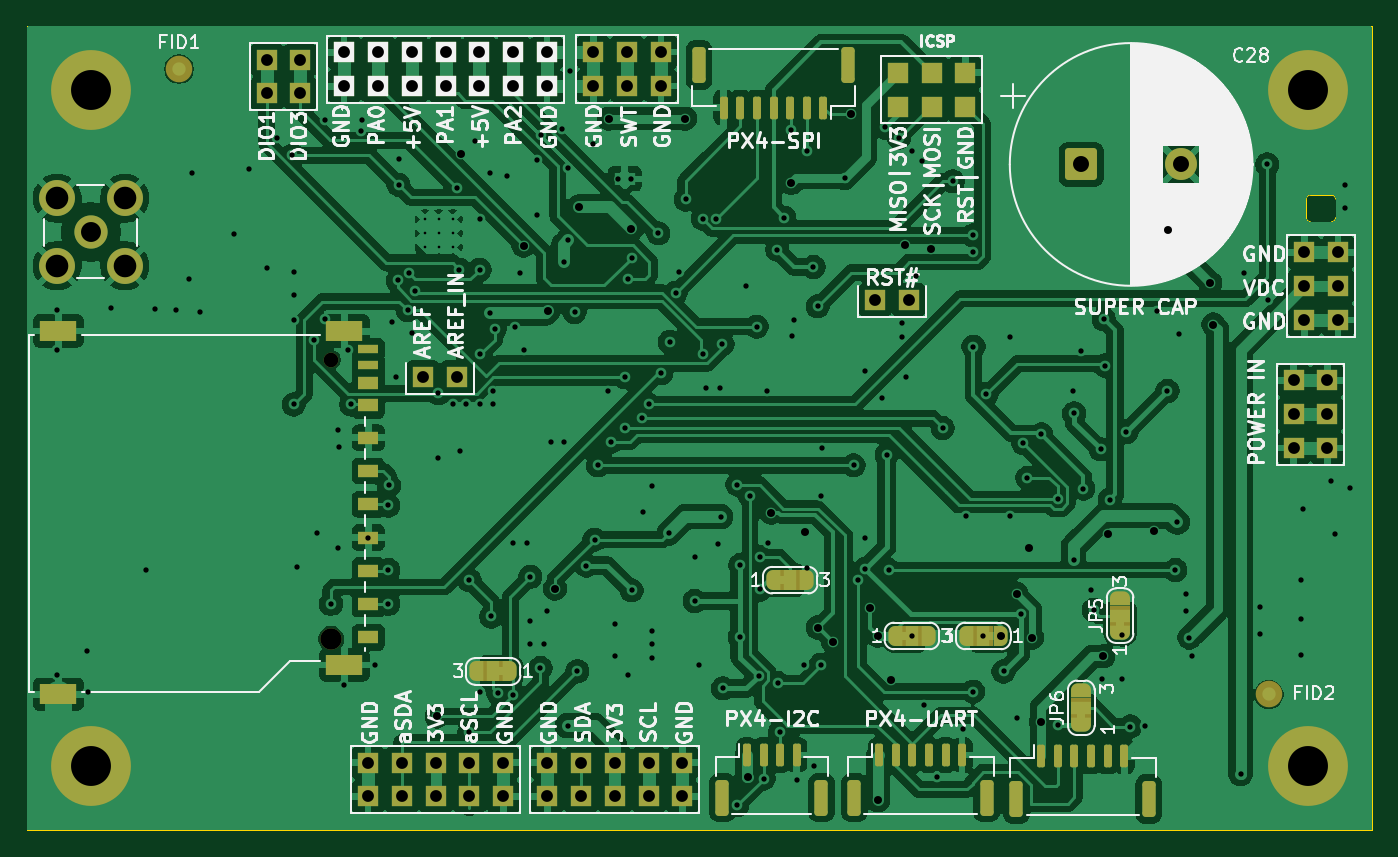
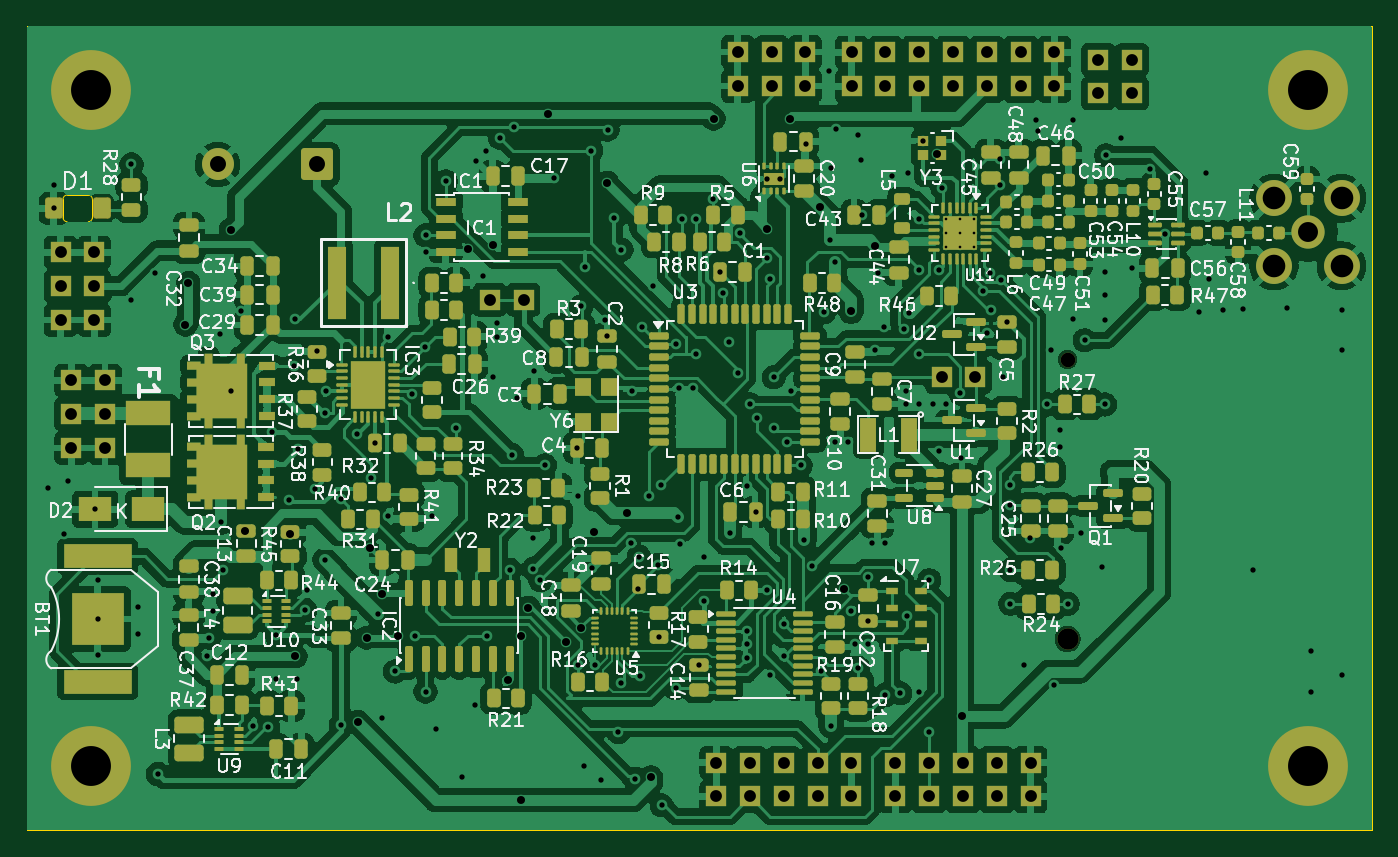
Circuit board: 12 layer files. Board 101.1 x 60.5 mm.
- bottom_copper: DATALOGGER02A-B_Cu.gbr (513543 bytes)
- bottom_mask: DATALOGGER02A-B_Mask.gbr (21857 bytes)
- paste: DATALOGGER02A-B_Paste.gbr (19805 bytes)
- bottom_silk: DATALOGGER02A-B_Silkscreen.gbr (194243 bytes)
- outline: DATALOGGER02A-Edge_Cuts.gbr (1484 bytes)
- top_copper: DATALOGGER02A-F_Cu.gbr (264385 bytes)
- top_mask: DATALOGGER02A-F_Mask.gbr (8006 bytes)
- top_silk: DATALOGGER02A-F_Silkscreen.gbr (99452 bytes)
- inner_copper: DATALOGGER02A-In1_Cu.gbr (325651 bytes)
- inner_copper: DATALOGGER02A-In2_Cu.gbr (251404 bytes)
- drill: DATALOGGER02A-NPTH_drill.drl (530 bytes)
- drill: DATALOGGER02A-PTH_drill.drl (5753 bytes)

=== bottom_copper: DATALOGGER02A-B_Cu.gbr (513543 bytes, source omitted) ===
=== bottom_mask: DATALOGGER02A-B_Mask.gbr (21857 bytes, source omitted) ===
=== paste: DATALOGGER02A-B_Paste.gbr (19805 bytes, source omitted) ===
=== bottom_silk: DATALOGGER02A-B_Silkscreen.gbr (194243 bytes, source omitted) ===
=== outline: DATALOGGER02A-Edge_Cuts.gbr ===
%TF.GenerationSoftware,KiCad,Pcbnew,10.0.5-unknown-202607221313~667fa36054~ubuntu25.10.1*%
%TF.CreationDate,2026-08-09T20:33:56+00:00*%
%TF.ProjectId,DATALOGGER02,44415441-4c4f-4474-9745-5230322e6b69,rev?*%
%TF.SameCoordinates,Original*%
%TF.FileFunction,Profile,NP*%
%FSLAX46Y46*%
G04 Gerber Fmt 4.6, Leading zero omitted, Abs format (unit mm)*
G04 Created by KiCad (PCBNEW 10.0.5-unknown-202607221313~667fa36054~ubuntu25.10.1) date 2026-08-09 20:33:56*
%MOMM*%
%LPD*%
G01*
G04 APERTURE LIST*
%TA.AperFunction,Profile*%
%ADD10C,0.050000*%
%TD*%
G04 APERTURE END LIST*
D10*
X-55372000Y71501000D02*
X25400000Y71501000D01*
X-55372000Y21209000D02*
X-55372000Y71501000D01*
X-55372000Y11303000D02*
X-55372000Y21209000D01*
X-55372000Y11303000D02*
X-55372000Y11049000D01*
X-55372000Y11049000D02*
X45720000Y11049000D01*
X25400000Y71501000D02*
X35560000Y71501000D01*
X35560000Y71501000D02*
X45720000Y71501000D01*
X45720000Y71501000D02*
X45720000Y21209000D01*
X45720000Y21209000D02*
X45720000Y11049000D01*
%TO.C,D1*%
X40788000Y57085000D02*
X40788000Y58485000D01*
X41088000Y58785000D02*
X42688000Y58785000D01*
X42688000Y56785000D02*
X41088000Y56785000D01*
X42988000Y58485000D02*
X42988000Y57085000D01*
X40788000Y58485000D02*
G75*
G02*
X41088000Y58785000I300000J0D01*
G01*
X41088000Y56785000D02*
G75*
G02*
X40788000Y57085000I0J300000D01*
G01*
X42688000Y58785000D02*
G75*
G02*
X42988000Y58485000I0J-300000D01*
G01*
X42988000Y57085000D02*
G75*
G02*
X42688000Y56785000I-300000J0D01*
G01*
%TD*%
M02*

=== top_copper: DATALOGGER02A-F_Cu.gbr (264385 bytes, source omitted) ===
=== top_mask: DATALOGGER02A-F_Mask.gbr (8006 bytes, source omitted) ===
=== top_silk: DATALOGGER02A-F_Silkscreen.gbr (99452 bytes, source omitted) ===
=== inner_copper: DATALOGGER02A-In1_Cu.gbr (325651 bytes, source omitted) ===
=== inner_copper: DATALOGGER02A-In2_Cu.gbr (251404 bytes, source omitted) ===
=== drill: DATALOGGER02A-NPTH_drill.drl ===
M48
; DRILL file KiCad 10.0.5-unknown-202607221313~667fa36054~ubuntu25.10.1 date 2026-08-09T20:33:57
; FORMAT={3:3/ absolute / metric / suppress leading zeros}
; #@! TF.CreationDate,2026-08-09T20:33:57+00:00
; #@! TF.GenerationSoftware,Kicad,Pcbnew,10.0.5-unknown-202607221313~667fa36054~ubuntu25.10.1
; #@! TF.FileFunction,NonPlated,1,2,NPTH
FMAT,2
METRIC,TZ
; #@! TA.AperFunction,NonPlated,NPTH,ComponentDrill
T1C1.100
; #@! TA.AperFunction,NonPlated,NPTH,ComponentDrill
T2C1.600
%
G90
G05
T1
X-32496Y46425
T2
X-32496Y25425
M30

=== drill: DATALOGGER02A-PTH_drill.drl ===
M48
; DRILL file KiCad 10.0.5-unknown-202607221313~667fa36054~ubuntu25.10.1 date 2026-08-09T20:33:57
; FORMAT={3:3/ absolute / metric / suppress leading zeros}
; #@! TF.CreationDate,2026-08-09T20:33:57+00:00
; #@! TF.GenerationSoftware,Kicad,Pcbnew,10.0.5-unknown-202607221313~667fa36054~ubuntu25.10.1
; #@! TF.FileFunction,Plated,1,2,PTH
FMAT,2
METRIC,TZ
; #@! TA.AperFunction,Plated,PTH,ComponentDrill
T1C0.200
; #@! TA.AperFunction,Plated,PTH,ViaDrill
T2C0.400
; #@! TA.AperFunction,Plated,PTH,ComponentDrill
T3C0.400
; #@! TA.AperFunction,Plated,PTH,ViaDrill
T4C0.600
; #@! TA.AperFunction,Plated,PTH,ComponentDrill
T5C0.889
; #@! TA.AperFunction,Plated,PTH,ComponentDrill
T6C1.200
; #@! TA.AperFunction,Plated,PTH,ComponentDrill
T7C1.500
; #@! TA.AperFunction,Plated,PTH,ComponentDrill
T8C1.700
; #@! TA.AperFunction,Plated,PTH,ComponentDrill
T9C3.000
%
G90
G05
T1
X-25454Y56963
X-25454Y55913
X-25454Y54863
X-24404Y56963
X-24404Y55913
X-24404Y54863
X-23354Y56963
X-23354Y55913
X-23354Y54863
T2
X-53086Y50165
X-53086Y47117
X-53086Y22733
X-50826Y24555
X-50800Y21463
X-49001Y50280
X-46401Y30630
X-45701Y50230
X-44151Y50155
X-43151Y52480
X-42926Y60455
X-42376Y50005
X-39826Y55855
X-38676Y60765
X-37338Y53277
X-36526Y63055
X-35401Y61780
X-35306Y53023
X-35306Y51244
X-35306Y49403
X-35306Y43053
X-35051Y30805
X-33787Y47884
X-33528Y33401
X-32926Y64430
X-32926Y49455
X-32512Y28067
X-32004Y32258
X-31953Y41123
X-31928Y39827
X-31496Y21971
X-31242Y47117
X-30988Y43053
X-30251Y63627
X-30151Y64455
X-29696Y33050
X-29210Y23495
X-28194Y35462
X-28194Y30607
X-28194Y28067
X-28151Y36980
X-27940Y49274
X-27651Y45130
X-27490Y52371
X-27432Y61468
X-27432Y59563
X-26747Y50154
X-26675Y52964
X-26416Y48387
X-26161Y51546
X-24476Y39030
X-24437Y43895
X-23368Y43053
X-23073Y59338
X-22860Y53176
X-22826Y39530
X-22352Y43053
X-22098Y29845
X-22098Y18415
X-21651Y62855
X-21336Y57023
X-21336Y43053
X-21336Y21463
X-21333Y53170
X-21326Y46805
X-20574Y49911
X-20526Y60455
X-20470Y27116
X-20320Y44069
X-20320Y43053
X-20200Y48706
X-19934Y21341
X-19276Y60255
X-18796Y32639
X-18796Y21209
X-18676Y48867
X-18288Y52959
X-18034Y47117
X-17780Y32639
X-17526Y30099
X-17526Y26797
X-17526Y25019
X-17018Y57277
X-17001Y61455
X-16764Y23241
X-16751Y63280
X-16510Y25019
X-16256Y27559
X-16002Y40259
X-15126Y63780
X-14986Y53721
X-14986Y40259
X-14732Y60833
X-14732Y18923
X-14676Y55380
X-14576Y68105
X-14201Y50005
X-13992Y23009
X-13308Y30930
X-12827Y62611
X-12700Y32893
X-12446Y38481
X-11684Y44069
X-11430Y40259
X-11176Y26543
X-11176Y24130
X-10414Y45085
X-10414Y41275
X-10160Y52451
X-10160Y22733
X-9914Y54081
X-9906Y29083
X-9144Y42000
X-9066Y34963
X-8636Y43053
X-8382Y36957
X-8382Y26035
X-8382Y25019
X-8382Y24003
X-7913Y55908
X-7715Y45413
X-7112Y33401
X-7026Y47755
X-6604Y51435
X-6350Y52997
X-5842Y58455
X-5176Y28280
X-5151Y31555
X-4826Y23495
X-4572Y57023
X-4572Y46863
X-4318Y44323
X-3556Y57023
X-3401Y32580
X-3302Y44323
X-3226Y34630
X-3085Y47588
X-3048Y21717
X-2000Y12934
X-1973Y37016
X-1778Y25567
X-1741Y30980
X-1351Y51930
X-1016Y36195
X-508Y48895
X-376Y22630
X-291Y31605
X-254Y29145
X0Y14934
X254Y44069
X324Y32639
X1024Y54680
X1049Y22119
X1249Y18444
X1549Y57080
X2074Y63705
X2110Y48171
X2286Y49403
X2540Y14859
X3048Y23495
X3274Y30755
X3302Y62132
X3749Y53380
X3810Y15875
X4064Y50419
X4318Y36195
X4318Y23495
X4396Y39789
X6096Y60071
X6774Y38481
X7112Y29845
X7620Y45593
X7649Y33005
X7649Y30705
X8890Y43561
X9111Y63867
X9257Y39247
X9398Y30607
X10174Y63105
X10414Y49149
X10414Y48133
X10668Y45085
X11146Y25654
X11176Y62103
X11430Y52705
X11938Y61341
X12024Y20455
X13024Y15080
X13462Y41275
X14224Y59817
X14986Y18669
X15240Y34671
X15748Y55753
X15748Y54483
X15748Y21463
X15772Y47395
X16510Y25654
X16753Y43813
X18034Y22987
X18542Y48133
X18542Y34671
X19024Y19505
X19324Y27305
X19524Y40130
X19823Y37531
X20874Y40805
X22098Y35941
X22098Y18955
X23241Y44069
X23299Y31380
X23340Y42383
X23876Y47053
X24024Y36730
X24638Y29083
X24805Y27599
X25324Y39680
X25400Y22455
X25574Y49455
X25654Y45974
X26010Y35891
X26965Y25738
X26974Y22405
X27264Y40980
X27561Y18843
X28702Y18923
X29591Y50038
X30353Y44069
X30949Y30607
X31099Y34205
X31199Y48355
X31750Y28829
X31750Y27559
X32004Y25527
X32199Y24130
X35849Y15280
X36074Y52930
X37338Y27813
X37338Y25781
X37846Y61087
X37874Y50880
X40386Y29845
X40386Y26925
X40386Y24257
X40576Y35179
X42624Y37305
X42926Y33330
X43688Y59563
X43688Y57785
X44099Y36805
T3
X-10926Y60005
X-9926Y60005
T4
X-24560Y19605
X-22701Y61880
X-18034Y54991
X-16226Y50051
X-15676Y29205
X-13864Y57893
X-11626Y64530
X-9926Y56255
X-5901Y64530
X-1201Y15030
X574Y34925
X2099Y59705
X3124Y33480
X4069Y26285
X5224Y25230
X6576Y64897
X8024Y27780
X8574Y25680
X8599Y13305
X9549Y22355
X10649Y55028
X12549Y54705
X17810Y25654
X19024Y28830
X19948Y32275
X20174Y25530
X20853Y19205
X25527Y24130
X25908Y33318
X29324Y33530
X30374Y56180
X33574Y52180
X33799Y49055
T5
X-37338Y68961
X-37338Y66421
X-34798Y68961
X-34798Y66421
X-31516Y69505
X-31516Y66965
X-29718Y16129
X-29718Y13589
X-28976Y69505
X-28976Y66965
X-27178Y16129
X-27178Y13589
X-26436Y69505
X-26436Y66965
X-25576Y45123
X-24638Y16129
X-24638Y13589
X-23896Y69505
X-23896Y66965
X-23036Y45123
X-22098Y16129
X-22098Y13589
X-21356Y69505
X-21356Y66965
X-19558Y16129
X-19558Y13589
X-18816Y69505
X-18816Y66965
X-16276Y69505
X-16276Y66965
X-16256Y16129
X-16256Y13589
X-13716Y16129
X-13716Y13589
X-12791Y69530
X-12791Y66990
X-11176Y16129
X-11176Y13589
X-10251Y69530
X-10251Y66990
X-8636Y16129
X-8636Y13589
X-7711Y69530
X-7711Y66990
X-6096Y16129
X-6096Y13589
X8382Y50927
X10922Y50927
X39834Y44855
X39834Y42315
X39834Y39775
X40640Y54483
X40640Y51943
X40640Y49403
X42374Y44855
X42374Y42315
X42374Y39775
X43180Y54483
X43180Y51943
X43180Y49403
T6
X23876Y61087
X31376Y61087
T7
X-50546Y56007
T8
X-53086Y58547
X-53086Y53467
X-48006Y58547
X-48006Y53467
T9
X-50546Y66675
X-50546Y15875
X40894Y66675
X40894Y15875
M30
